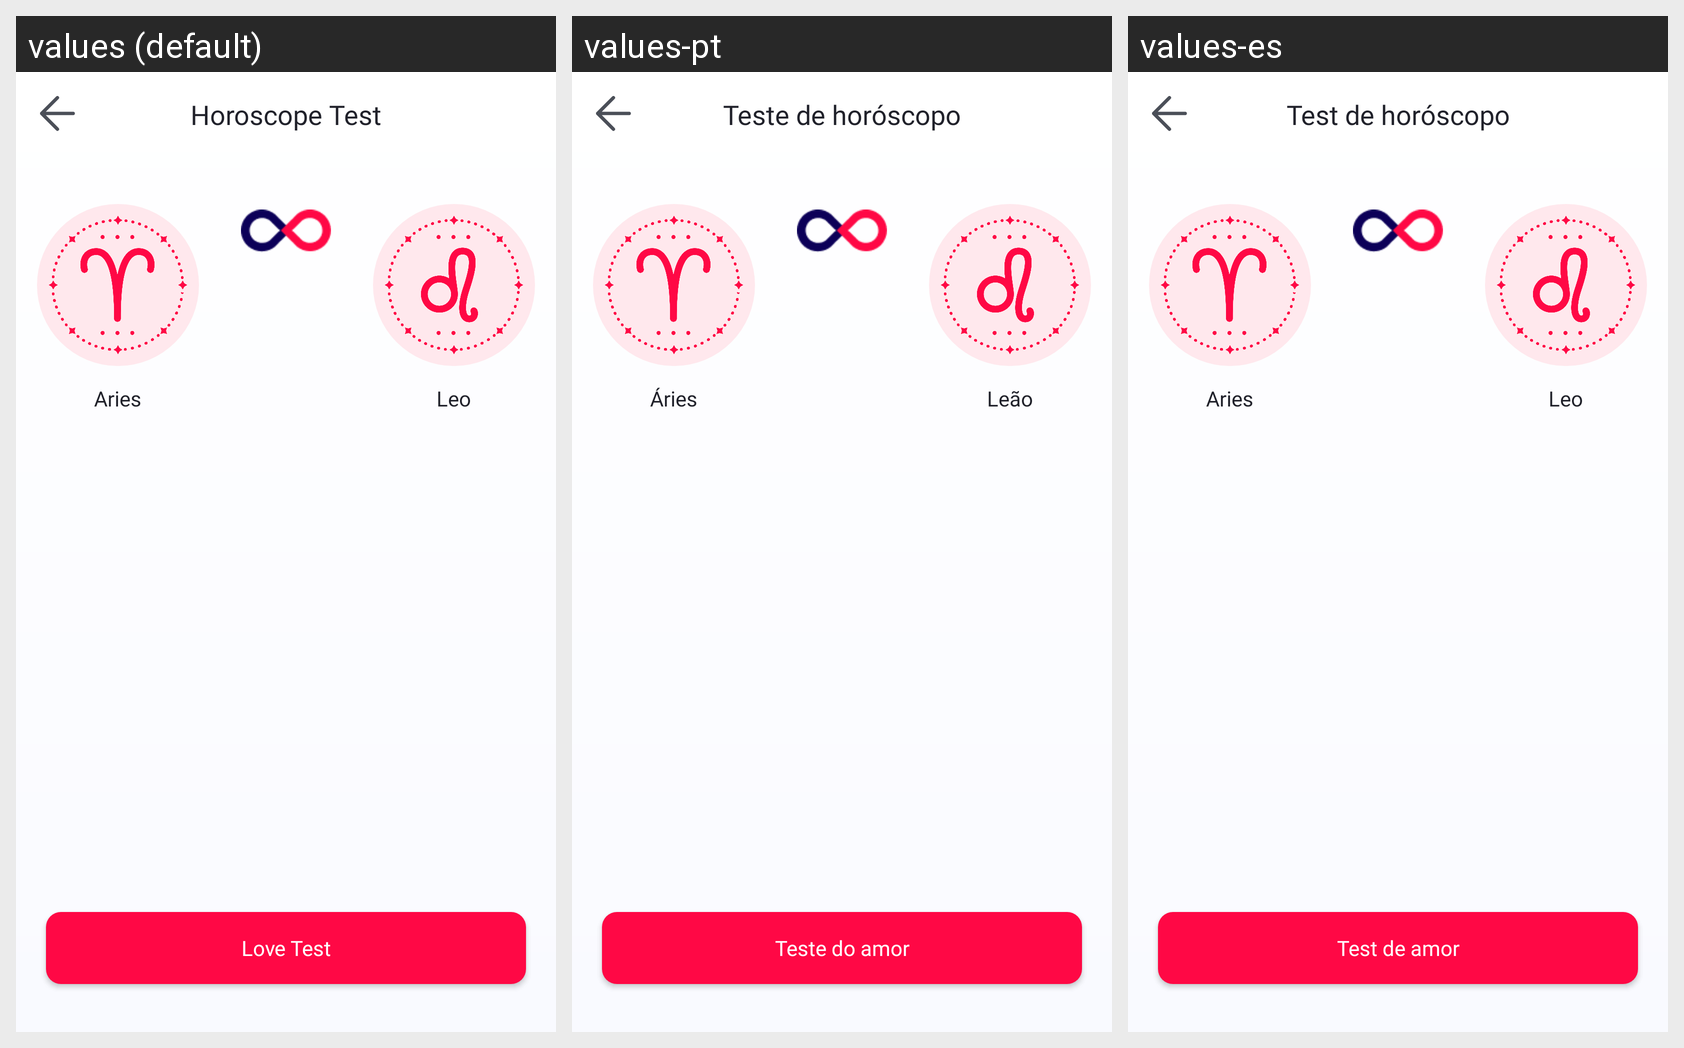

The same Android screen rendered under several of its app's locales, left to right. List the strings drawn on it with the default value and each locale's translation.
Android screen res/layout/fragment_horoscope_test.xml rendered under 3 locales, left to right: values (default), values-pt, values-es. Device: Nexus 5 (rendered at 1080×1920; each locale shown at half size, 540×960, under a caption strip naming it); theme Theme.LoveCounter.
Other locales in the repository, not shown: values-de, values-fr, values-hi.
Strings drawn on this screen, with the default value and each locale's value (text and hints the layout hard-codes, and strings that could not be matched under every locale, appear in the picture but are not listed):

horoscope_test
  values: Horoscope Test
  values-pt: Teste de horóscopo
  values-es: Test de horóscopo

zodiac_aries
  values: Aries
  values-pt: Áries
  values-es: Aries

zodiac_leo
  values: Leo
  values-pt: Leão
  values-es: Leo

love_test
  values: Love Test
  values-pt: Teste do amor
  values-es: Test de amor
